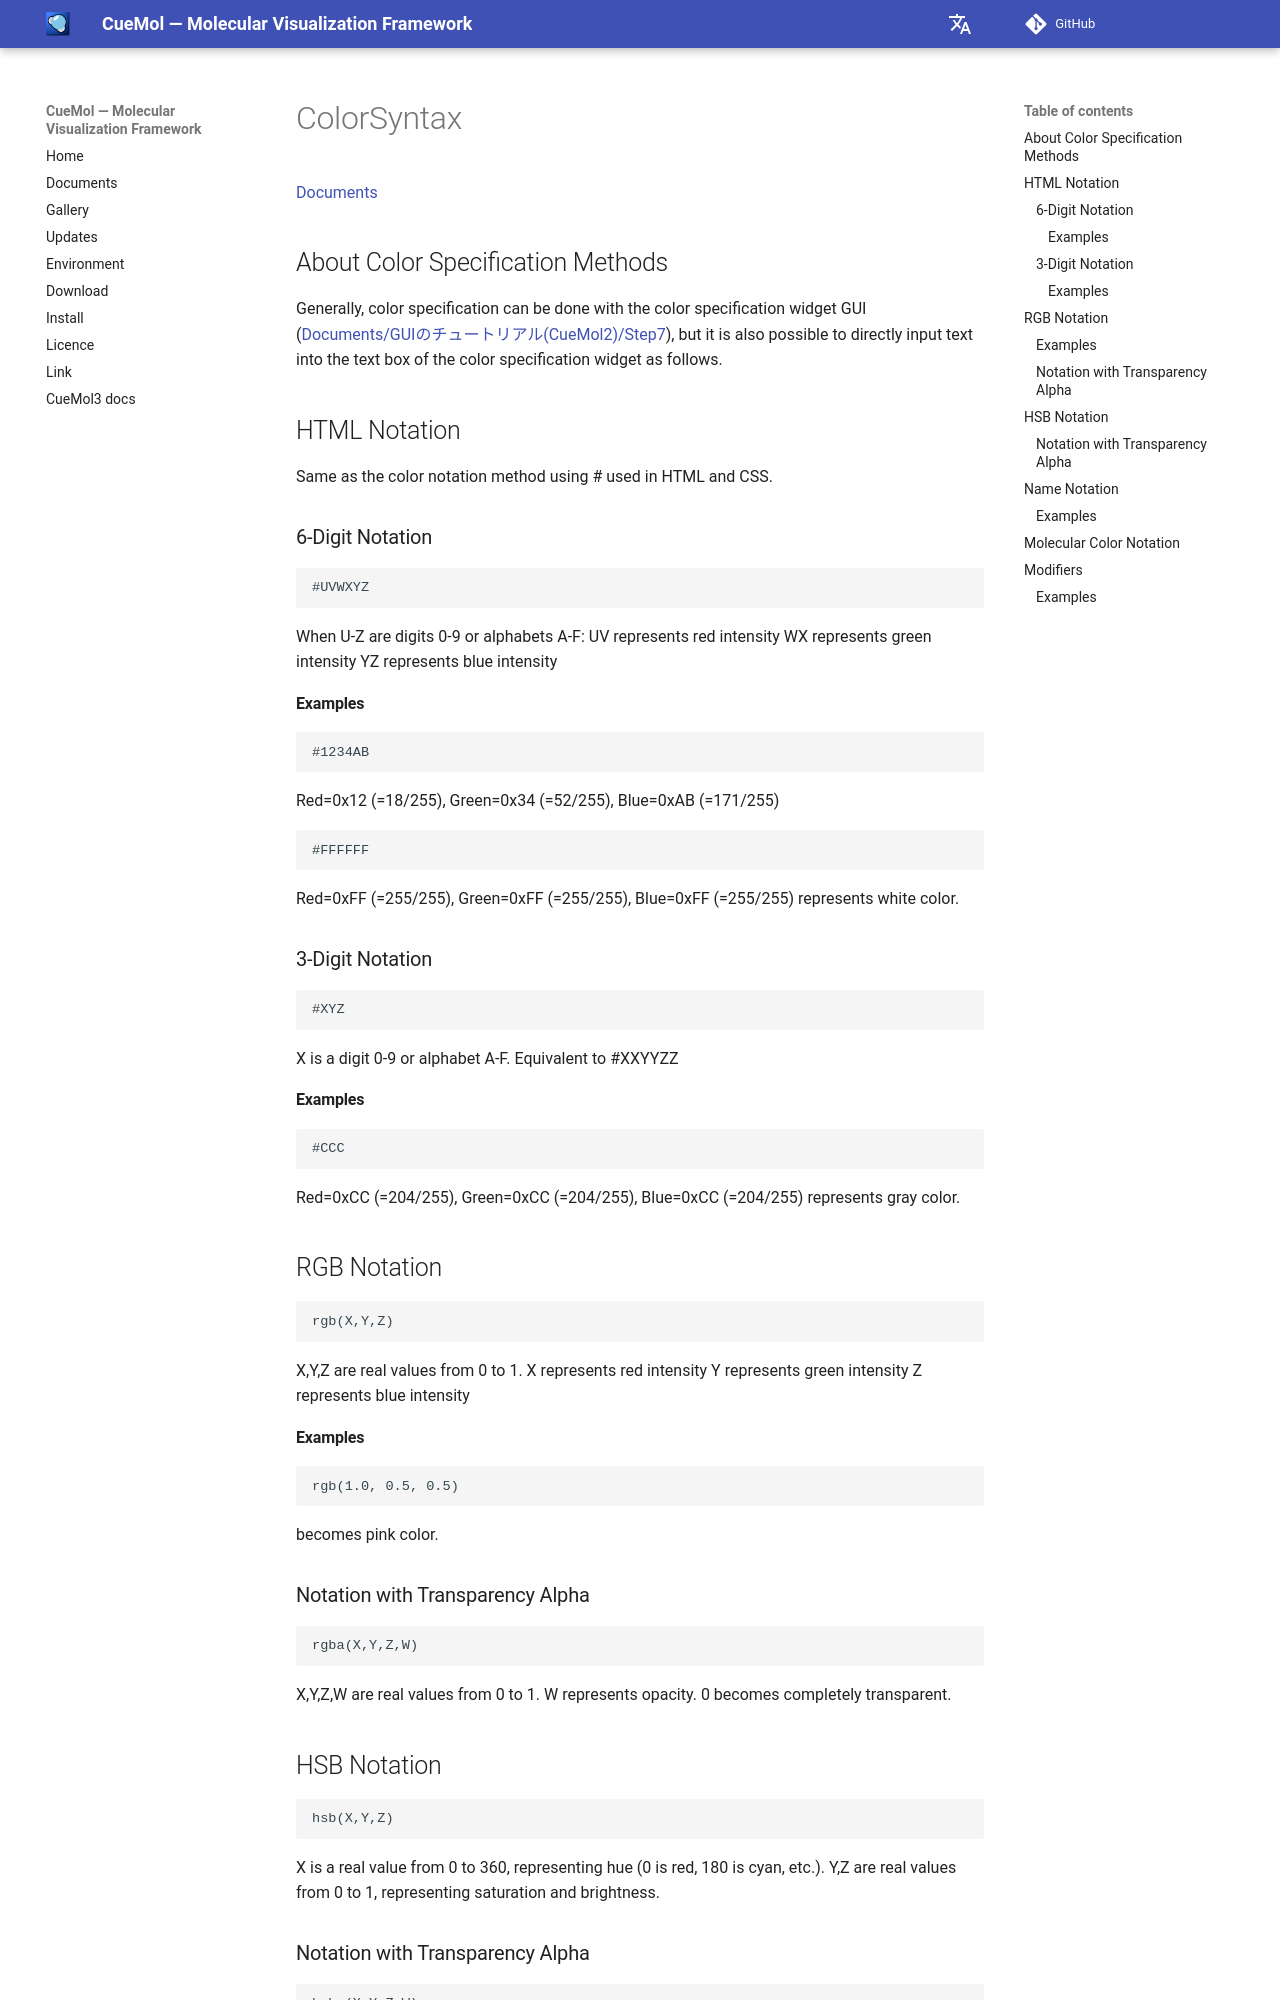

repository: CueMol/cuemol2_docs · page: en/cuemol2/ColorSyntax/index.html · generator: mkdocs

[Documents](../../Documents)

## About Color Specification Methods
Generally, color specification can be done with the color specification widget GUI ([Documents/GUIのチュートリアル(CueMol2)/Step7](../../Documents/GUIのチュートリアル(CueMol2)/Step7)),
but it is also possible to directly input text into the text box of the color specification widget as follows.

## HTML Notation
Same as the color notation method using # used in HTML and CSS.
### 6-Digit Notation
```
#UVWXYZ
```

When U-Z are digits 0-9 or alphabets A-F:
UV represents red intensity
WX represents green intensity
YZ represents blue intensity

#### Examples
```
#1234AB
```
Red=0x12 (=18/255), Green=0x34 (=52/255), Blue=0xAB (=171/255)

```
#FFFFFF
```
Red=0xFF (=255/255), Green=0xFF (=255/255), Blue=0xFF (=255/255) represents white color.

### 3-Digit Notation
```
#XYZ
```

X is a digit 0-9 or alphabet A-F. Equivalent to #XXYYZZ

#### Examples
```
#CCC
```
Red=0xCC (=204/255), Green=0xCC (=204/255), Blue=0xCC (=204/255) represents gray color.

## RGB Notation
```
rgb(X,Y,Z)
```

X,Y,Z are real values from 0 to 1.
X represents red intensity
Y represents green intensity
Z represents blue intensity

#### Examples
```
rgb(1.0, 0.5, 0.5)
```

becomes pink color.

### Notation with Transparency Alpha
```
rgba(X,Y,Z,W)
```

X,Y,Z,W are real values from 0 to 1.
W represents opacity. 0 becomes completely transparent.

## HSB Notation
```
hsb(X,Y,Z)
```

X is a real value from 0 to 360, representing hue (0 is red, 180 is cyan, etc.).
Y,Z are real values from 0 to 1, representing saturation and brightness.

### Notation with Transparency Alpha
```
hsba(X,Y,Z,W)
```

W represents opacity. 0 becomes completely transparent.
